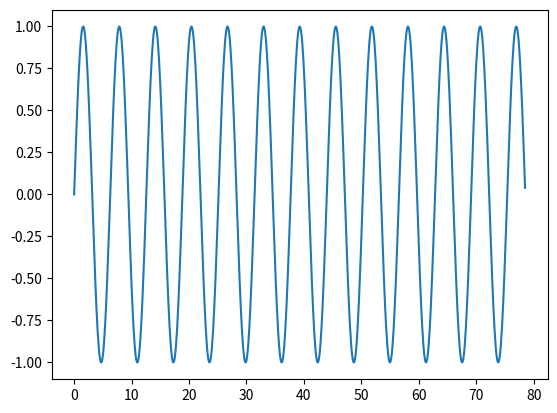

Recreate this plot in Python.
import numpy as np
import matplotlib.pyplot as plt

m = np.sin(180)
print(m)
v = np.sin(90)
print(v)
f = np.cos(180)
print(f)
i = np.tan(180)
print(i)
x_sin = np.arange(0,25*np.pi,0.1)
print(x_sin)
y_sin = np.sin(x_sin)
print(y_sin)

plt.plot(x_sin,y_sin)
plt.show()


